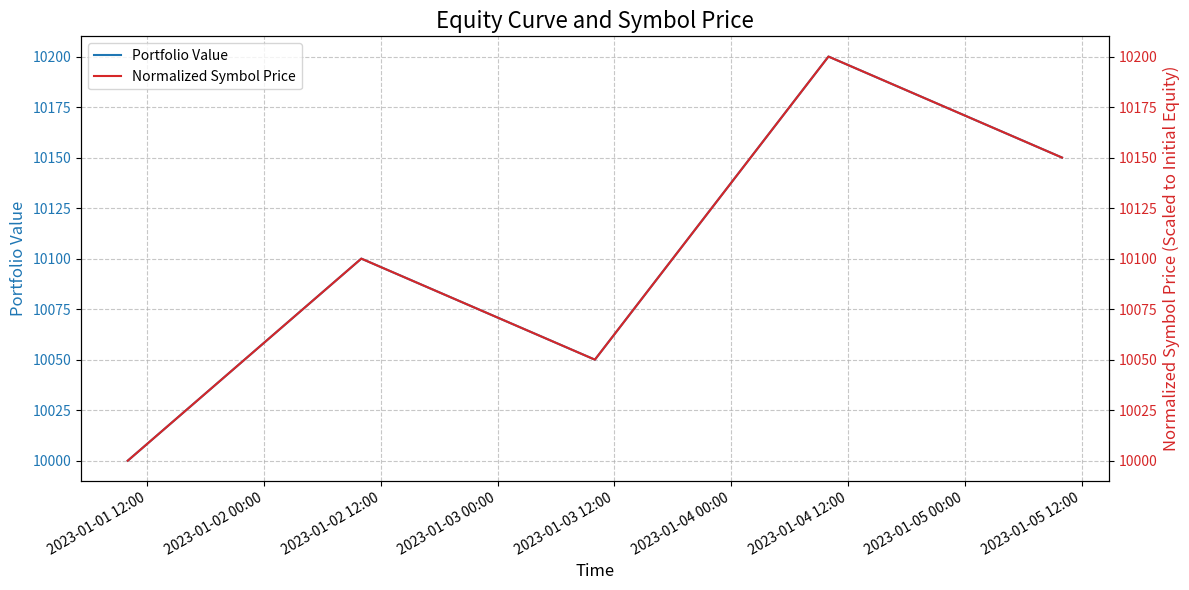
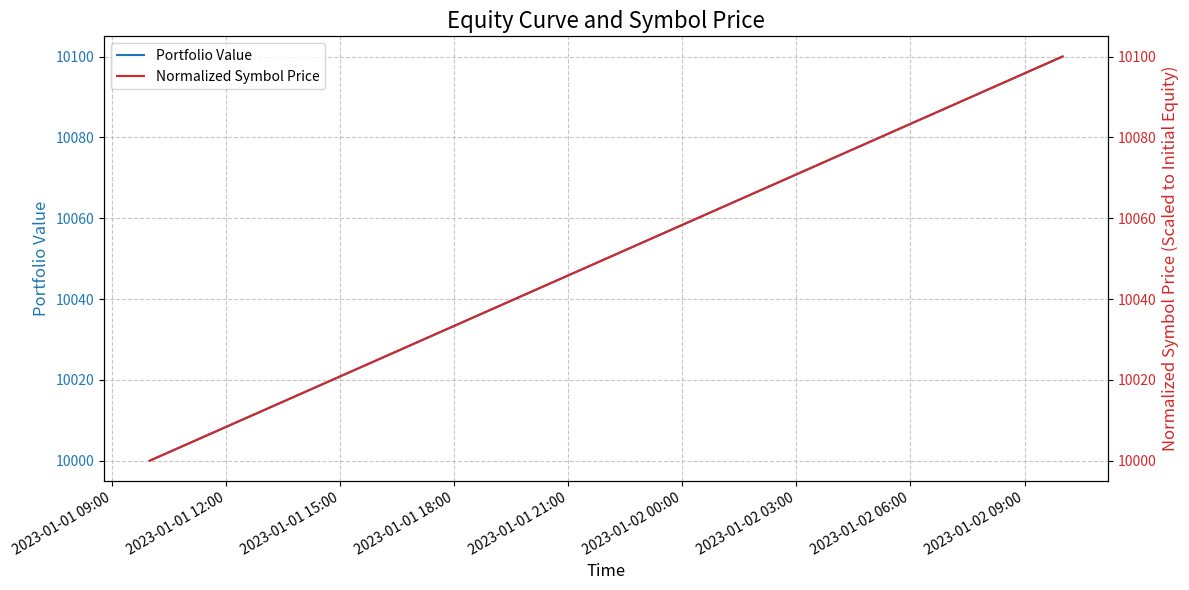

Here is the Python script that generated these plots, in order:
import matplotlib
matplotlib.use('Agg') # Use a non-interactive backend suitable for scripts/servers
import matplotlib.pyplot as plt
import pandas as pd

def plot_equity_curve(portfolio_history_df, output_path="equity_curve.png"):
    """
    Generates and saves an equity curve plot from portfolio history.

    Args:
        portfolio_history_df (pd.DataFrame): DataFrame with 'timestamp', 'total_value', and 'price' columns.
                                             'timestamp' should be datetime-like.
                                             'price' represents the price of the symbol at the given timestamp.
        output_path (str, optional): The path to save the plot image. Defaults to "equity_curve.png".

    Returns:
        bool: True if the plot was saved successfully, False otherwise.
    """
    # Input Validation
    if not isinstance(portfolio_history_df, pd.DataFrame):
        print("Error: portfolio_history_df must be a Pandas DataFrame.")
        return False
    if portfolio_history_df.empty:
        print("Error: portfolio_history_df is empty. Cannot generate plot.")
        return False
    required_columns = ['timestamp', 'total_value', 'price']
    for col in required_columns:
        if col not in portfolio_history_df.columns:
            print(f"Error: portfolio_history_df must contain '{col}' column.")
            return False
    if portfolio_history_df['timestamp'].isnull().any() or \
       portfolio_history_df['total_value'].isnull().any() or \
       portfolio_history_df['price'].isnull().any():
        print("Error: 'timestamp', 'total_value', or 'price' columns contain NaN values.")
        return False

    try:
        # Ensure timestamp is in datetime format for plotting
        # This should ideally be handled before calling, but as a safeguard:
        df_to_plot = portfolio_history_df.copy()
        df_to_plot['timestamp'] = pd.to_datetime(df_to_plot['timestamp'])
        df_to_plot = df_to_plot.sort_values(by='timestamp')

        # Normalize the 'price' column
        if not df_to_plot.empty and 'total_value' in df_to_plot.columns and 'price' in df_to_plot.columns:
            initial_total_value = df_to_plot['total_value'].iloc[0]
            initial_price = df_to_plot['price'].iloc[0]

            if initial_price != 0:
                scaling_factor = initial_total_value / initial_price
            else:
                scaling_factor = 1  # Avoid division by zero, or log a warning
                print("Warning: Initial symbol price is zero. Price normalization may not be accurate.")

            df_to_plot['normalized_price'] = df_to_plot['price'] * scaling_factor
        else:
            # Handle cases where df_to_plot is empty or columns are missing after sort
            # This should ideally not happen if input validation passed, but as a safeguard.
            df_to_plot['normalized_price'] = df_to_plot['price'] # Fallback or raise error

        fig, ax1 = plt.subplots(figsize=(12, 6))

        # Plot Portfolio Value on primary y-axis
        color = 'tab:blue'
        ax1.set_xlabel('Time', fontsize=12)
        ax1.set_ylabel('Portfolio Value', color=color, fontsize=12)
        ax1.plot(df_to_plot['timestamp'], df_to_plot['total_value'], label='Portfolio Value', color=color)
        ax1.tick_params(axis='y', labelcolor=color)
        ax1.grid(True, linestyle='--', alpha=0.7) # Apply grid to primary axis

        # Create secondary y-axis for Symbol Price
        ax2 = ax1.twinx()
        color = 'tab:red'
        ax2.set_ylabel('Normalized Symbol Price (Scaled to Initial Equity)', color=color, fontsize=12)  # we already handled the x-label with ax1
        ax2.plot(df_to_plot['timestamp'], df_to_plot['normalized_price'], label='Normalized Symbol Price', color=color)
        ax2.tick_params(axis='y', labelcolor=color)

        # Title
        plt.title('Equity Curve and Symbol Price', fontsize=16)

        # Combined legend
        lines, labels = ax1.get_legend_handles_labels()
        lines2, labels2 = ax2.get_legend_handles_labels()
        ax2.legend(lines + lines2, labels + labels2, loc='upper left', fontsize=10)

        # Improve date formatting on x-axis
        if pd.api.types.is_datetime64_any_dtype(df_to_plot['timestamp']):
            ax1.xaxis.set_major_formatter(matplotlib.dates.DateFormatter('%Y-%m-%d %H:%M'))
            fig.autofmt_xdate() # Auto formats the x-axis labels (like rotation)
        else:
            plt.xticks(rotation=45) # Fallback rotation if not datetime

        fig.tight_layout()  # Adjust layout to prevent labels from overlapping

        # Save Plot
        plt.savefig(output_path)
        plt.close() # Close the figure to free memory

        print(f"Plot saved to {output_path}")
        return True

    except Exception as e:
        print(f"An error occurred during plot generation: {e}")
        # Attempt to close plot if it was opened, to prevent lingering state
        if plt.gcf().get_axes(): # Check if a figure context exists
            plt.close()
        return False

if __name__ == '__main__':
    # Create dummy data for testing plotter.py directly
    dummy_history = [
        {'timestamp': pd.to_datetime('2023-01-01 10:00:00'), 'total_value': 10000, 'price': 100.0},
        {'timestamp': pd.to_datetime('2023-01-02 10:00:00'), 'total_value': 10100, 'price': 101.0},
        {'timestamp': pd.to_datetime('2023-01-03 10:00:00'), 'total_value': 10050, 'price': 100.5},
        {'timestamp': pd.to_datetime('2023-01-04 10:00:00'), 'total_value': 10200, 'price': 102.0},
        {'timestamp': pd.to_datetime('2023-01-05 10:00:00'), 'total_value': 10150, 'price': 101.5},
    ]
    dummy_df = pd.DataFrame(dummy_history)
    # Ensure timestamp is datetime (already done in dummy_history but good practice for real data)
    dummy_df['timestamp'] = pd.to_datetime(dummy_df['timestamp'])

    print("Testing plot_equity_curve with valid data...")
    success = plot_equity_curve(dummy_df, output_path="test_equity_curve_with_price.png")
    if success:
        print("Test plot generated successfully: test_equity_curve_with_price.png")
    else:
        print("Test plot generation failed for valid data.")

    # Test with empty DataFrame
    print("\nTesting with empty DataFrame...")
    empty_df = pd.DataFrame(columns=['timestamp', 'total_value', 'price'])
    success_empty = plot_equity_curve(empty_df, output_path="test_empty_equity_curve_with_price.png")
    if not success_empty:
        print("Correctly handled empty DataFrame scenario (no plot generated).")
    else:
        print("Failed to handle empty DataFrame scenario correctly (plot might have been attempted or saved).")

    # Test with missing columns
    print("\nTesting with DataFrame missing 'price' column...")
    missing_col_df = pd.DataFrame({'timestamp': [pd.to_datetime('2023-01-01')], 'total_value': [1000]})
    success_missing = plot_equity_curve(missing_col_df, output_path="test_missing_price_col_equity_curve.png")
    if not success_missing:
        print("Correctly handled missing column scenario (no plot generated).")
    else:
        print("Failed to handle missing column scenario correctly.")

    # Test with NaN values
    print("\nTesting with DataFrame containing NaN values in 'price' column...")
    nan_history = [
        {'timestamp': pd.to_datetime('2023-01-01'), 'total_value': 10000, 'price': 100.0},
        {'timestamp': pd.to_datetime('2023-01-02'), 'total_value': 10100, 'price': None}, # NaN price
        {'timestamp': pd.to_datetime('2023-01-03'), 'total_value': 10050, 'price': 100.5},
    ]
    nan_df = pd.DataFrame(nan_history)
    success_nan = plot_equity_curve(nan_df, output_path="test_nan_price_equity_curve.png")
    if not success_nan:
        print("Correctly handled NaN values scenario (no plot generated).")
    else:
        print("Failed to handle NaN values scenario correctly.")

    # Test with non-DataFrame input
    print("\nTesting with non-DataFrame input...")
    success_invalid_type = plot_equity_curve([1, 2, 3], output_path="test_invalid_type_curve.png")
    if not success_invalid_type:
        print("Correctly handled non-DataFrame input scenario (no plot generated).")
    else:
        print("Failed to handle non-DataFrame input scenario correctly.")

    # Test output path that might be problematic (e.g. non-existent dir - though savefig might create it)
    # For now, this is a simple path test. More complex path tests would involve mocking os functions.
    print("\nTesting with a specific output path...")
    # Create a new dummy_df for this test, as the previous one might be modified by other tests if not careful
    # (though in this script, functions receive copies or new DataFrames, so it should be fine)
    dummy_df_for_path_test = pd.DataFrame([
        {'timestamp': pd.to_datetime('2023-01-01 10:00:00'), 'total_value': 10000, 'price': 100.0},
        {'timestamp': pd.to_datetime('2023-01-02 10:00:00'), 'total_value': 10100, 'price': 101.0}
    ])
    specific_path = "temp_plot_output_with_price.jpg" # Test with a different extension
    success_path = plot_equity_curve(dummy_df_for_path_test, output_path=specific_path)
    if success_path:
        print(f"Test plot generated successfully: {specific_path}")
        # Optional: check if file exists, then clean up
        # import os
        # if os.path.exists(specific_path):
        #     print(f"File {specific_path} exists.")
        #     # os.remove(specific_path) # Clean up test file
        # else:
        #     print(f"File {specific_path} was NOT created despite success=True.")
    else:
        print(f"Test plot generation failed for path: {specific_path}")
